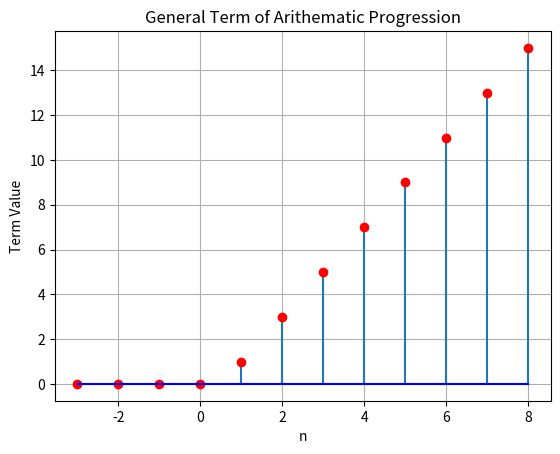

Generate this figure with matplotlib:
import matplotlib.pyplot as plt
import numpy as np

def ap_general_term(a, d, n):
    if n>=1:
        return a+(n-1)*d
    else:
        return 0

def plot_ap_general_term(a, d, start, end):
    n_values = np.arange(start, end + 1, 1)
    ap_values = [ap_general_term(a, d, n) for n in n_values]

    plt.stem(n_values, ap_values, basefmt='b-', linefmt='d-', markerfmt='ro')
    plt.title('General Term of Arithematic Progression')
    plt.xlabel('n')
    plt.ylabel('Term Value')
    plt.grid(True)
    plt.show()

a = 1  
d = 2
start_n = -3
end_n = 8
plot_ap_general_term(a, d, start_n, end_n)
